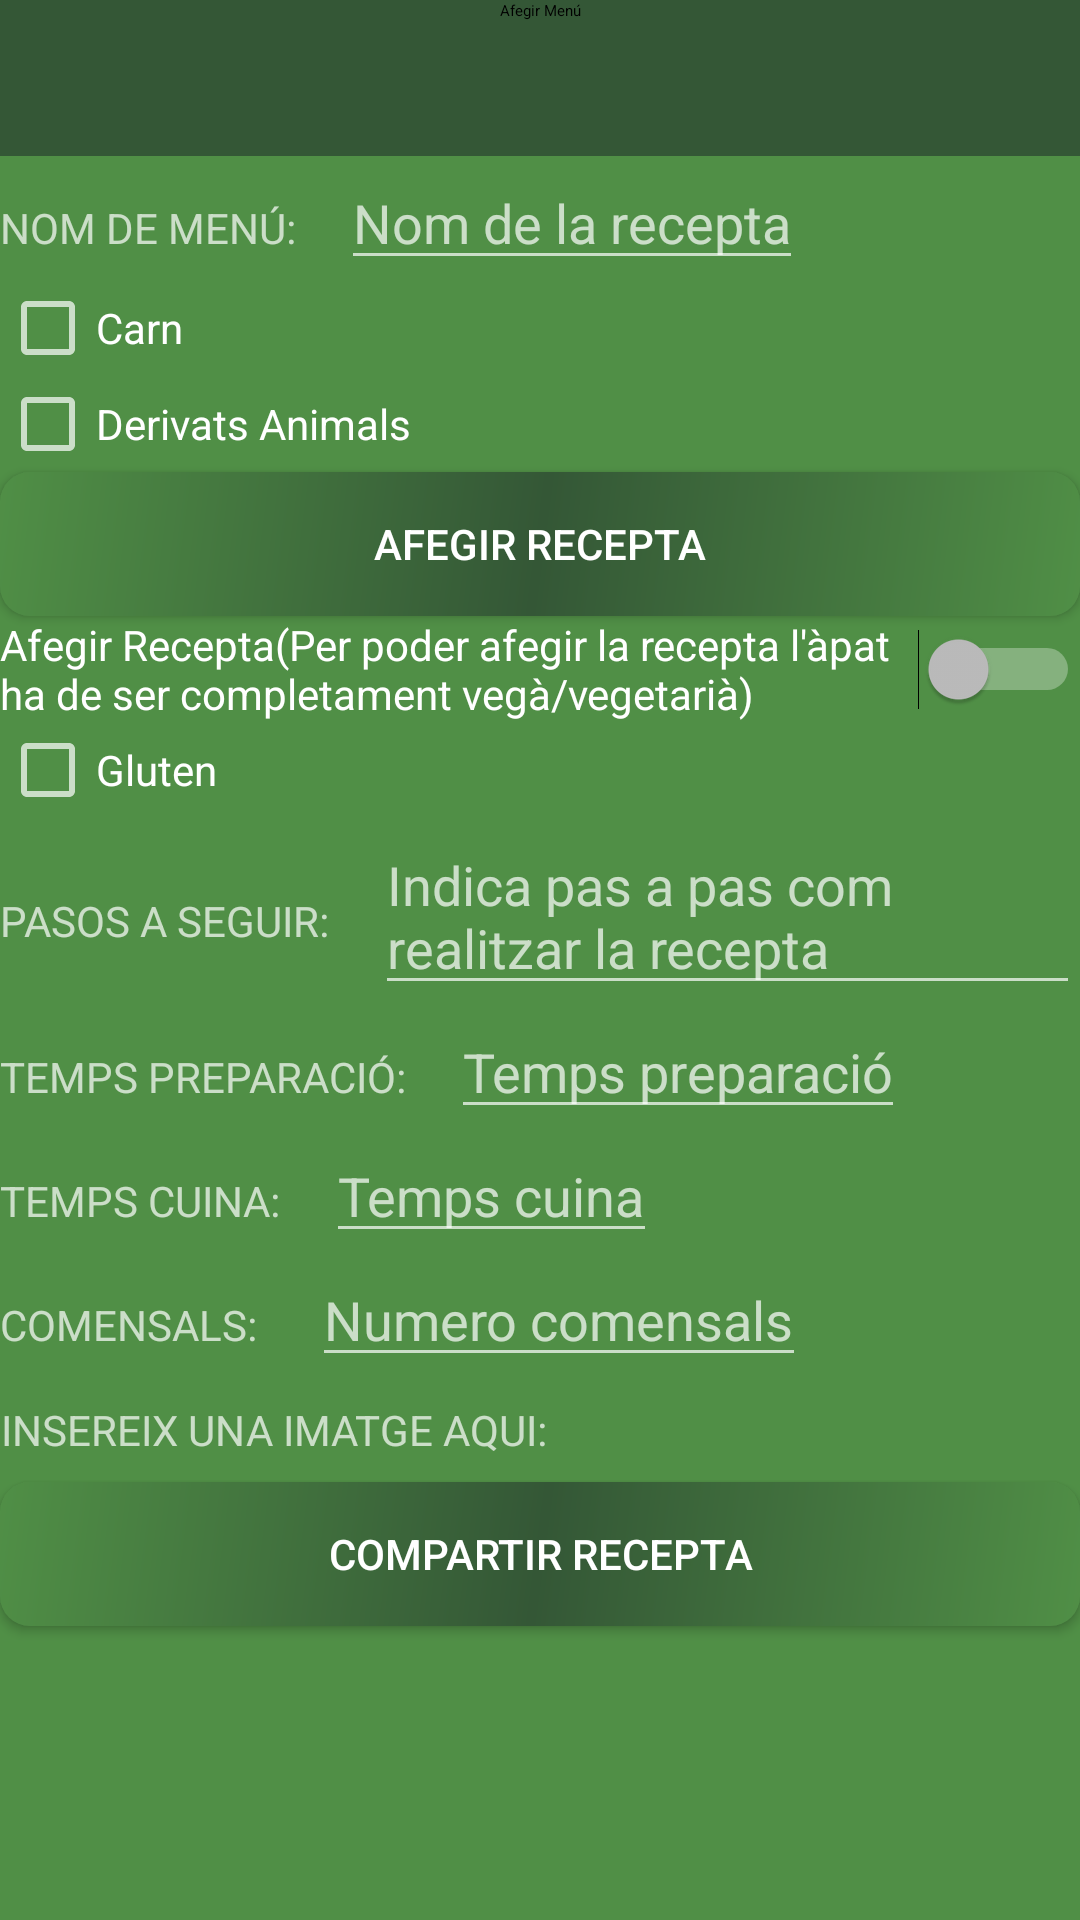

Android layout source for this screen:
<!-- AndroidManifest.xml: application theme AppTheme -->
<!-- res/layout/afegir_menu.xml -->
<?xml version="1.0" encoding="utf-8"?>
<LinearLayout xmlns:android="http://schemas.android.com/apk/res/android"
    android:orientation="vertical" android:layout_width="match_parent"
    android:layout_height="match_parent"
    android:background="@color/verdClar"
    >


    <TextView
        android:id="@+id/textCalendari2"

        android:layout_width="match_parent"
        android:layout_height="52dp"
        android:background="@color/verdFosc"
        android:gravity="center|top"
        android:text="Afegir Menú"
        android:textAppearance="@style/TextBlancTitolSecundari"

        />
    <LinearLayout
        android:layout_width="wrap_content"
        android:layout_height="wrap_content"
        android:orientation="horizontal">
        <TextView
            android:layout_width="wrap_content"
            android:layout_height="wrap_content"
            android:text="NOM DE MENÚ:"
            android:layout_marginRight="15dp">

        </TextView>
        <EditText
            android:id="@+id/nomNovaRecepta"
            android:layout_width="wrap_content"
            android:layout_height="wrap_content"
            android:hint="Nom de la recepta"
            >
        </EditText>
    </LinearLayout>

    <CheckBox
        android:id="@+id/checkBox"
        android:layout_width="match_parent"
        android:layout_height="wrap_content"
        android:text="Carn" />

    <CheckBox
        android:id="@+id/checkBox2"
        android:layout_width="match_parent"
        android:layout_height="wrap_content"
        android:text="Derivats Animals" />

    <Button
        android:id="@+id/button"
        android:layout_width="match_parent"
        android:layout_height="wrap_content"
        android:background="@drawable/estil_botons"
        android:text="AFEGIR RECEPTA"
        android:onClick="calendari"/>

    <Switch
        android:id="@+id/switch4"
        android:layout_width="match_parent"
        android:layout_height="wrap_content"
        android:text="Afegir Recepta(Per poder afegir la recepta l'àpat ha de ser completament vegà/vegetarià)" />

    <CheckBox
        android:id="@+id/checkBox5"
        android:layout_width="match_parent"
        android:layout_height="wrap_content"
        android:text="Gluten" />

    <LinearLayout
        android:layout_width="wrap_content"
        android:layout_height="wrap_content"
        android:orientation="horizontal">
        <TextView
            android:layout_width="wrap_content"
            android:layout_height="wrap_content"
            android:text="PASOS A SEGUIR:"
            android:layout_marginRight="15dp">

        </TextView>
        <EditText
            android:layout_width="wrap_content"
            android:layout_height="wrap_content"
            android:hint="Indica pas a pas com realitzar la recepta"
            >
        </EditText>
    </LinearLayout>
    <LinearLayout
        android:layout_width="wrap_content"
        android:layout_height="wrap_content"
        android:orientation="horizontal">

        <TextView
            android:layout_width="wrap_content"
            android:layout_height="wrap_content"
            android:layout_marginRight="15dp"
            android:text="TEMPS PREPARACIÓ:">

        </TextView>

        <EditText
            android:layout_width="wrap_content"
            android:layout_height="wrap_content"
            android:hint="Temps preparació"
            >
        </EditText>
    </LinearLayout>
    <LinearLayout
        android:layout_width="wrap_content"
        android:layout_height="wrap_content"
        android:orientation="horizontal">
        <TextView
            android:layout_width="wrap_content"
            android:layout_height="wrap_content"
            android:text="TEMPS CUINA:"
            android:layout_marginRight="15dp">

        </TextView>
        <EditText
            android:layout_width="wrap_content"
            android:layout_height="wrap_content"
            android:hint="Temps cuina"
            >
        </EditText>
    </LinearLayout>
    <LinearLayout
        android:layout_width="wrap_content"
        android:layout_height="wrap_content"
        android:orientation="horizontal">
        <TextView
            android:layout_width="wrap_content"
            android:layout_height="wrap_content"
            android:text="COMENSALS: "
            android:layout_marginRight="15dp">

        </TextView>
        <EditText
            android:layout_width="wrap_content"
            android:layout_height="wrap_content"
            android:hint="Numero comensals"
            >
        </EditText>
    </LinearLayout>

    <TextView
        android:layout_width="wrap_content"
        android:layout_height="35dp"
        android:text="INSEREIX UNA IMATGE AQUI: "
        android:gravity="center"/>

    <Button
        android:id="@+id/button2"
        android:layout_width="match_parent"
        android:layout_height="wrap_content"
        android:background="@drawable/estil_botons"
        android:text="COMPARTIR RECEPTA"
        android:onClick="recepta"/>

</LinearLayout>
<!-- resources referenced by this layout -->
<resources>
  <color name="verdClar">#508F46</color>
  <color name="verdFosc">#345736</color>
  <!-- drawable estil_botons (drawable) -->
  <?xml version="1.0" encoding="utf-8"?>
  <shape xmlns:android="http://schemas.android.com/apk/res/android" android:shape="rectangle">
      <corners android:radius="10dp"/>
      <gradient android:startColor="@color/verdClar"
          android:centerColor="@color/verdFosc"
          android:endColor="@color/verdClar"
          android:angle="315"
          />
  </shape>
  <style name="AppTheme" parent="Theme.AppCompat">
          
          <item name="colorPrimary">@color/verdClar</item>
          <item name="colorPrimaryDark">@color/verdFosc</item>
          <item name="colorAccent">@color/taronjaClar</item>
          <item name="colorControlHighlight">@color/blauClar</item>
      </style>
  <color name="taronjaClar">#EDAD68</color>
  <color name="blauClar">#03A9F4</color>
</resources>
